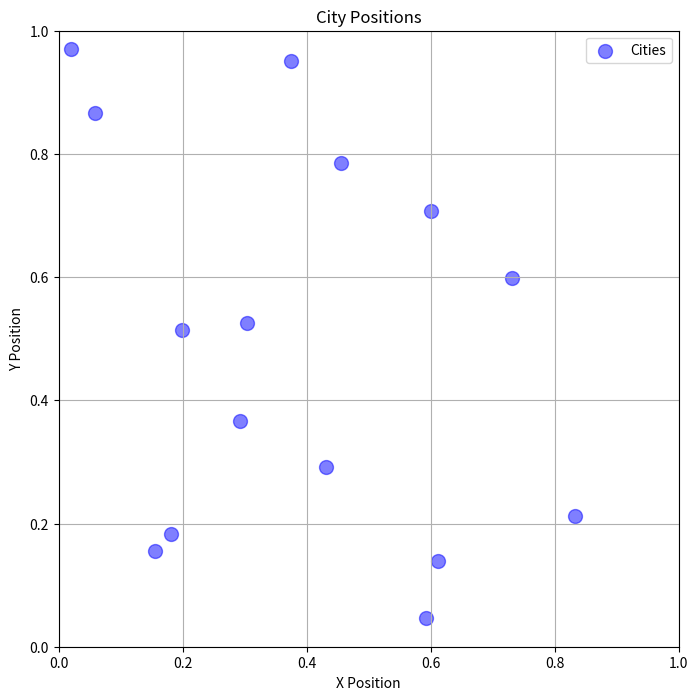
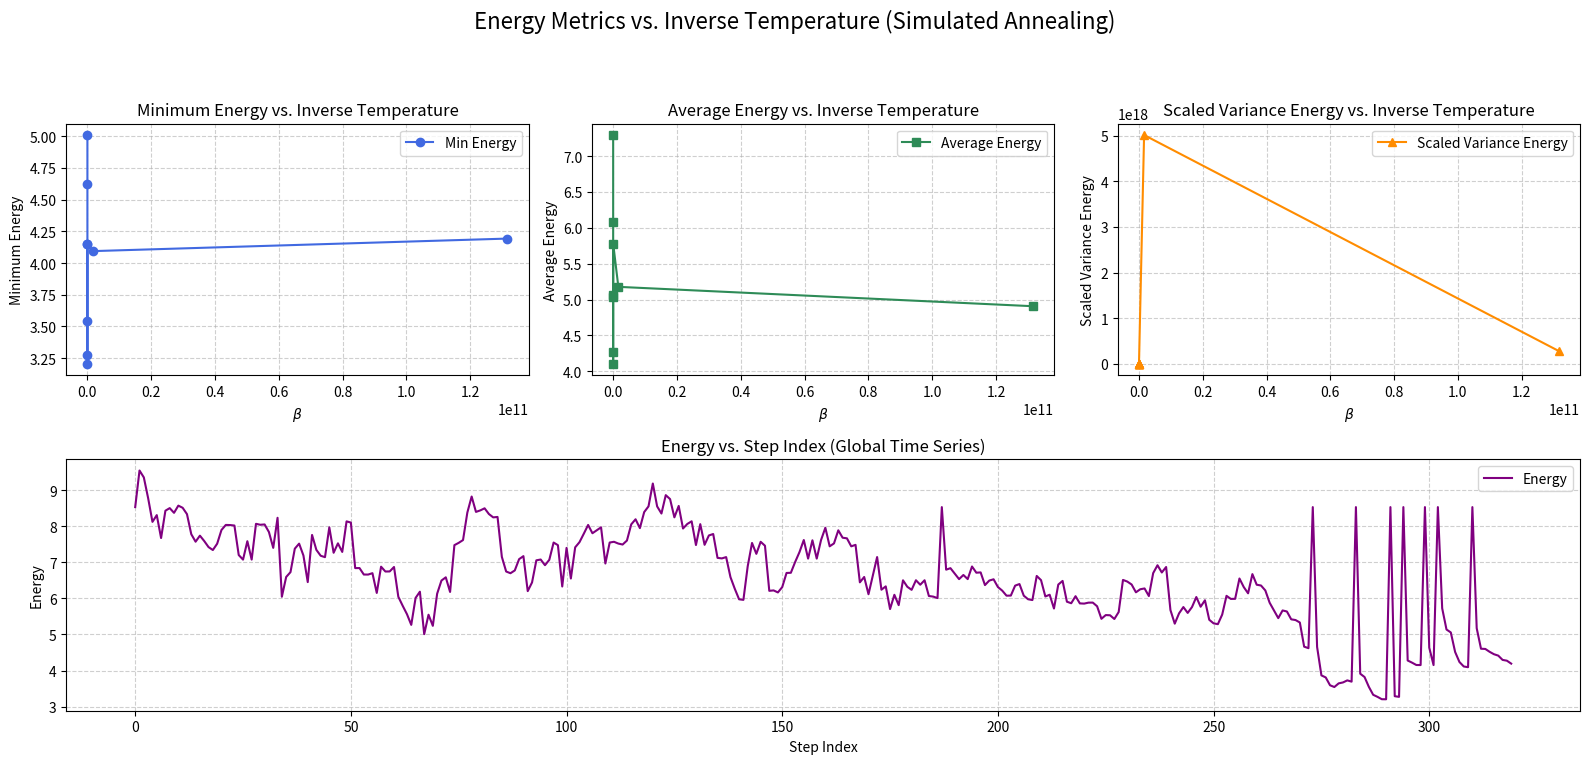
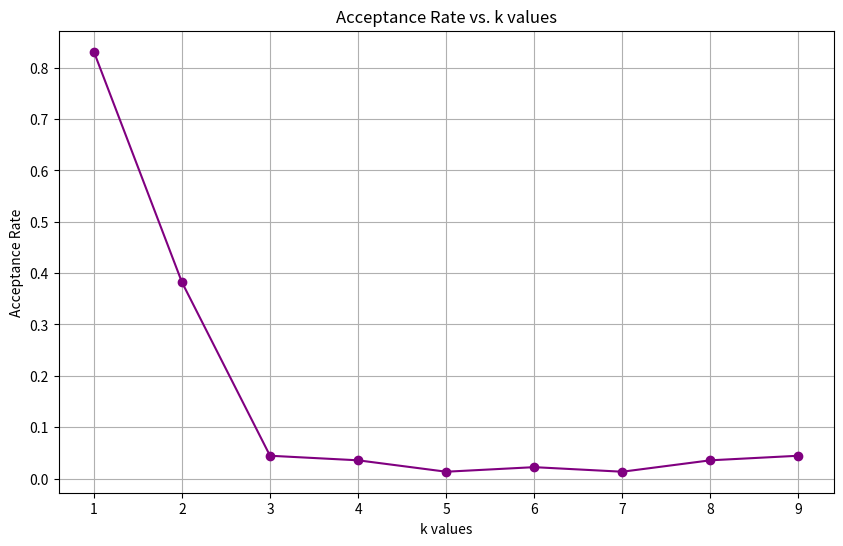

These charts were generated, in order, by the following Python code:
import numpy as np
import matplotlib.pyplot as plt



def plot_acceptance_rate(ks, acceptance_rate):
    """
    Plot the acceptance rate against the k values.
    """
    plt.figure(figsize=(10, 6))
    plt.plot(ks, acceptance_rate, marker='o', linestyle='-', color='purple')
    plt.xlabel('k values')
    plt.ylabel('Acceptance Rate')
    plt.title('Acceptance Rate vs. k values')
    plt.grid(True)
    plt.show()

def plot_energie_datas(beta_k, min_energies, average_energies, scaled_variance_energies, Energies_list):
    # Convert beta_k and energy lists to numpy arrays for consistent plotting
    betas = np.array(beta_k[1:])  # Skip the first beta (beta_start)
    min_energies = np.array(min_energies)
    average_energies = np.array(average_energies)
    scaled_variance_energies = np.array(scaled_variance_energies)

    # Flatten all energies into a single list for plotting
    all_energies = []
    all_steps = []

    step_counter = 0
    for beta in betas:
        energies_at_beta = Energies_list[beta]
        all_energies.extend(energies_at_beta)
        all_steps.extend(range(step_counter, step_counter + len(energies_at_beta)))
        step_counter += len(energies_at_beta)

    # Create a figure with 4 subplots (3 horizontal + 1 full-width)
    fig = plt.figure(figsize=(16, 8))
    gs = fig.add_gridspec(2, 3)

    # 1️⃣ Minimum Energy Plot
    ax1 = fig.add_subplot(gs[0, 0])
    ax1.plot(betas, min_energies, marker='o', linestyle='-', color='royalblue', label='Min Energy')
    ax1.set_xlabel(r'$\beta$')
    ax1.set_ylabel('Minimum Energy')
    ax1.set_title('Minimum Energy vs. Inverse Temperature')
    ax1.grid(True, linestyle='--', alpha=0.6)
    ax1.legend()

    # 2️⃣ Average Energy Plot
    ax2 = fig.add_subplot(gs[0, 1])
    ax2.plot(betas, average_energies, marker='s', linestyle='-', color='seagreen', label='Average Energy')
    ax2.set_xlabel(r'$\beta$')
    ax2.set_ylabel('Average Energy')
    ax2.set_title('Average Energy vs. Inverse Temperature')
    ax2.grid(True, linestyle='--', alpha=0.6)
    ax2.legend()

    # 3️⃣ Scaled Variance Plot
    ax3 = fig.add_subplot(gs[0, 2])
    ax3.plot(betas, scaled_variance_energies, marker='^', linestyle='-', color='darkorange', label='Scaled Variance Energy')
    ax3.set_xlabel(r'$\beta$')
    ax3.set_ylabel(r'Scaled Variance Energy')
    ax3.set_title(r'Scaled Variance Energy vs. Inverse Temperature')
    ax3.grid(True, linestyle='--', alpha=0.6)
    ax3.legend()

    # 4️⃣ Energy vs. Global Step Index Plot (spanning all columns)
    ax4 = fig.add_subplot(gs[1, :])
    ax4.plot(all_steps, all_energies, linestyle='-', color='purple', label='Energy')
    ax4.set_xlabel('Step Index')
    ax4.set_ylabel('Energy')
    ax4.set_title('Energy vs. Step Index (Global Time Series)')
    ax4.grid(True, linestyle='--', alpha=0.6)
    ax4.legend()

    plt.suptitle('Energy Metrics vs. Inverse Temperature (Simulated Annealing)', fontsize=16)
    plt.tight_layout(rect=[0, 0.03, 1, 0.95])
    plt.show()


def create_initial_city_positions(num_cities, box_size, seed):
    """
    Create initial city positions within a square box.
    """
    np.random.seed(seed)  # Set the random seed for reproducibility
    cities = np.random.rand(num_cities, 2) * box_size
    return cities , np.arange(num_cities)

def plot_cities(cities, box_size, radius_of_city):
    """
    Plot the cities on a 2D plane.
    """
    plt.figure(figsize=(8, 8))
    plt.xlim(0, box_size)
    plt.ylim(0, box_size)
    plt.scatter(cities[:, 0], cities[:, 1], s=radius_of_city*100, c='blue', alpha=0.5, label='Cities')
    plt.title('City Positions')
    plt.xlabel('X Position')
    plt.ylabel('Y Position')
    plt.grid()
    plt.legend()
    plt.show()
    print("Initial city positions created successfully.")
    print("Number of cities created:", len(cities))
    print("City positions:\n", cities)

def calculate_distance_of_Salesman(cities):
    """
    Calculate the distance between all orderd cities.
    """
    distance = cities[1:, :] - cities[:-1, :]
    loop_distance = cities[0, :] - cities[-1, :]
    distance = np.vstack((distance, loop_distance))
    # Calculate the total distance
    return np.sum(np.linalg.norm(distance, axis=1))

def reorder_citiy_configuratin(cities, order):
    """
    Reorder the cities based on the given order.
    """
    return cities[order]

def propose_new_city_configuration(order, num_cities):
    """
    Propose a new city configuration.
    """
    first_index = np.random.randint(1, num_cities - 2)
    second_index = np.random.randint(first_index + 1, num_cities)
    new_order = order.copy()
    new_order[first_index], new_order[second_index] = new_order[second_index], new_order[first_index]
    print(f"Proposed new order: {new_order}")
    return new_order

def acceptance_probability(old_distance, new_distance, beta):
    """
    Calculate the acceptance probability for the new configuration.
    """
    if new_distance < old_distance:
        return 1.0
    else:
        return np.exp((old_distance - new_distance) * beta)

def try_update_order(cities, old_distance, order, beta):
    """
    Try to update the order of cities based on the Metropolis criterion.
    """

    new_order = propose_new_city_configuration(order, len(order))
    new_distance = calculate_distance_of_Salesman(cities[new_order])
    
    prob = acceptance_probability(old_distance, new_distance, beta)
    
    if np.random.rand() < prob:
        print("Accepted new configuration.")
        return new_order, new_distance
    else:
        print("Rejected new configuration.")
        return order, old_distance
    
def update_beta(beta, k, q):
    """
    Update the beta parameter based on the given k and q.
    """
    return beta * (k ** q)


def discuss_energies(energies_at_specific_beta, beta):
    """
    Discuss the energies at a specific beta value.
    """
    print(f"Energies at beta = {beta}:")
    energies = np.array(energies_at_specific_beta)
    length = len(energies)
    if length == 0:
        print("No energies recorded for this beta value.")
        return
    min_energy = np.min(energies)
    average_energy = np.mean(energies)
    variance_energy = np.var(energies)
    scaled_variance_energy = variance_energy * beta ** 2
    return  min_energy, average_energy, scaled_variance_energy
    




# Define parameters 
box_size = 1.0  # Sizse of the box
num_cities = 15  # Number of cities
radius_of_city = 1.0  # Radius of each city
seed = 42  # Random seed for reproducibility
beta_start = 1 # Inverse temperature parameter
beta_k = []
ks = np.arange(1, 10)  # Range of k values for beta update
print("ks:", ks)
q = 2
steps_per_temperature = num_cities ** 2
# Initialize the list to store energies for each beta value
Energies_list = {}

# Initialize lists to store energies at specific beta values
min_energies = []
average_energies = []
scaled_variance_energies = []
acceptance_rate = []



# Create initial city positions and order
cities, order = create_initial_city_positions(num_cities, box_size, seed=seed)
# Calculate the initial distance
old_disance = calculate_distance_of_Salesman(cities[order])

# Add First Beta to Beta_k list
beta_k.append(beta_start)
# Delete random seed to avoid confusion
np.random.seed()

# Start loop over cooling steps
for k in ks:
    if k == 1:
        beta_k.append(update_beta(beta_start, k, q))
    else:
        beta_k.append(update_beta(beta_k[-1], k, q))

    # Initialize the energies list for the current beta
    Energies_list[beta_k[-1]] = []
    Energies_list[beta_k[-1]].append(old_disance)
    print("Energy_list for beta =", Energies_list[beta_k[-1]])

    accepted_energies = 1

    # Loop over steps for the current beta
    old_distance = Energies_list[beta_k[-1]][-1]
    for step in range(steps_per_temperature):
        order, current_distance = try_update_order(cities, old_distance, order, beta_k[-1])
        if current_distance != old_distance:
            Energies_list[beta_k[-1]].append(current_distance)
            old_distance = current_distance  # <== Hier wird die Referenzdistanz aktualisiert!

        print("Current Step:", step + 1, "/", steps_per_temperature)
    
    # Evaluation of Accepted Energies
    accepted_energies = len(Energies_list[beta_k[-1]])
    acceptance_rate.append(accepted_energies / steps_per_temperature)       
    print("Acceepted Energies:", accepted_energies)

    # Discuss energies at the current beta value
    min_energy, average_energy, scaled_variance_energy = discuss_energies(Energies_list[beta_k[-1]], beta_k[-1])
    min_energies.append(min_energy)
    average_energies.append(average_energy)
    scaled_variance_energies.append(scaled_variance_energy)




# Plotting the cities
plot_cities(cities, box_size, radius_of_city)

# Plot the energy data
plot_energie_datas(beta_k, min_energies, average_energies, scaled_variance_energies, Energies_list)

# Plot the acceptance rate
plot_acceptance_rate(ks, acceptance_rate)



